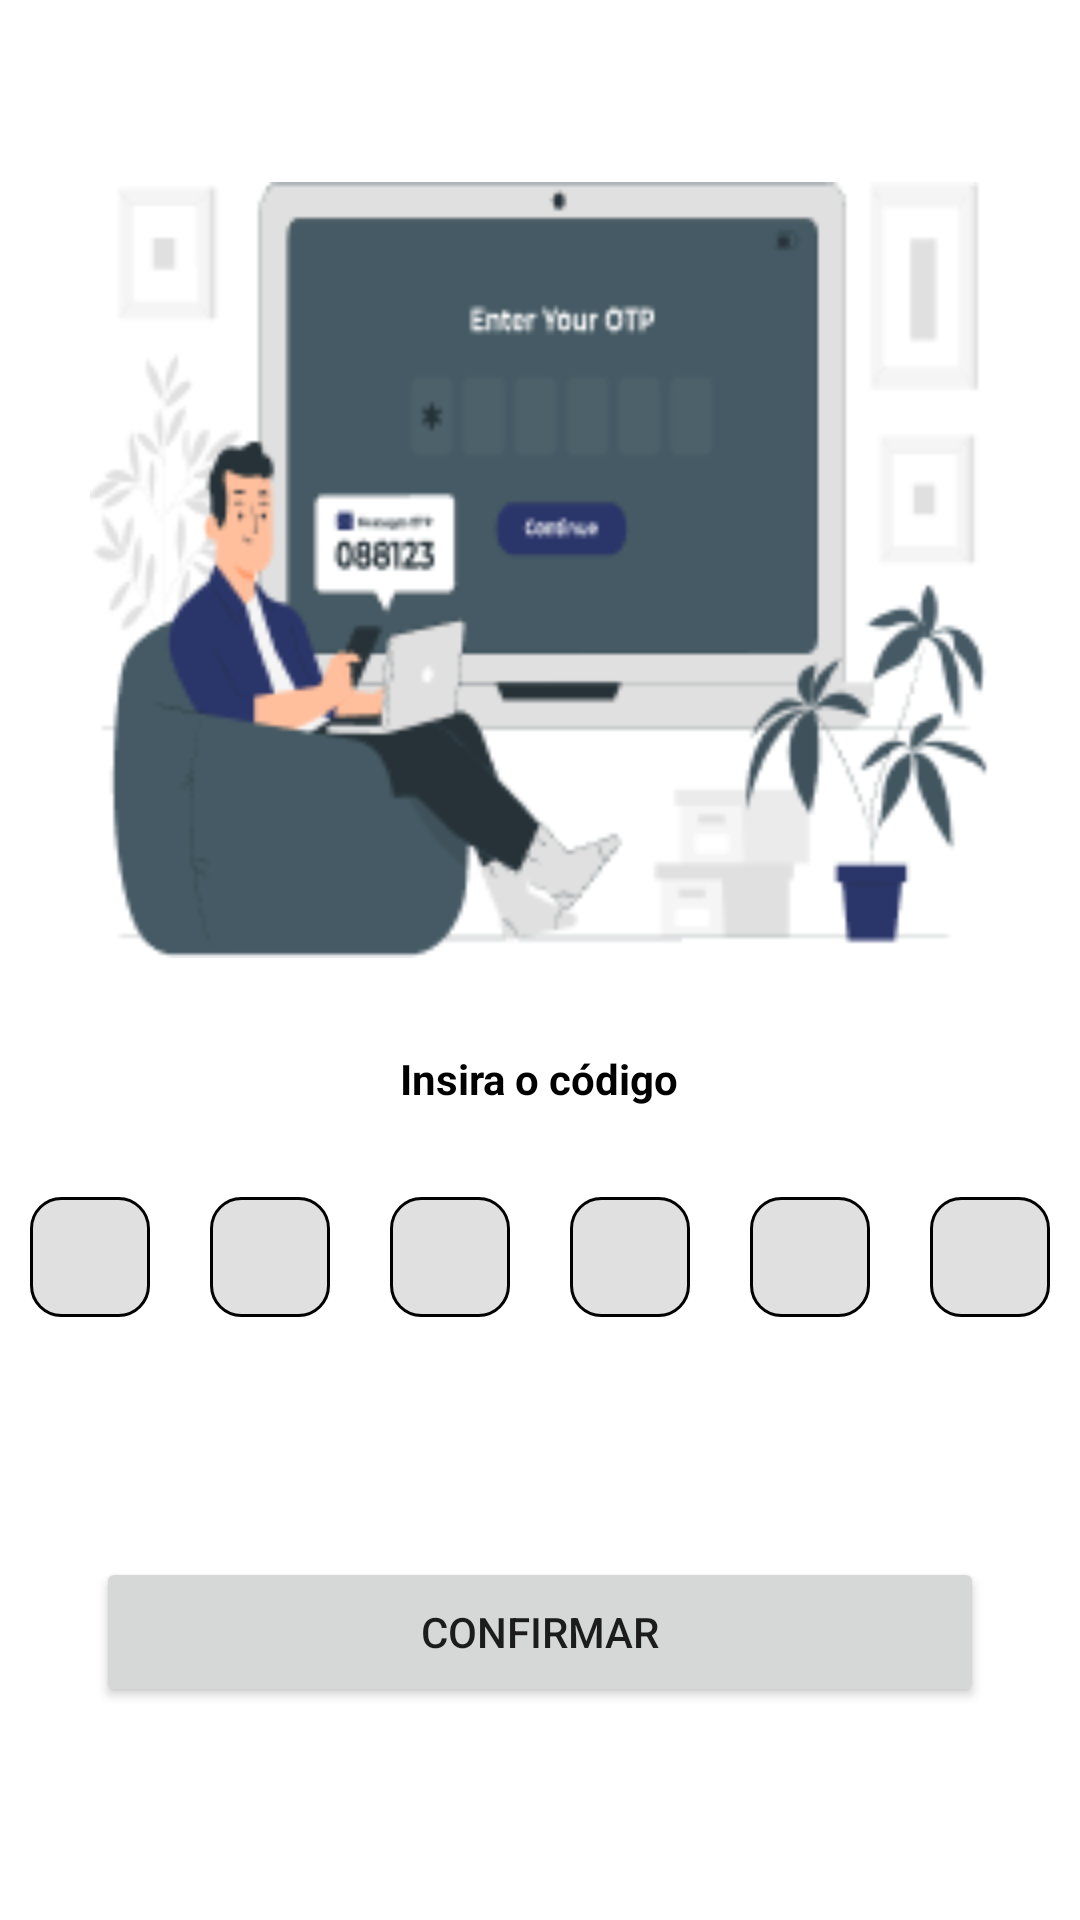

The Android layout XML behind this screen, and the referenced resources:
<!-- AndroidManifest.xml: application theme Theme.RoyalApp -->
<!-- res/layout/activity_inserir_codigo.xml -->
<?xml version="1.0" encoding="utf-8"?>
<RelativeLayout xmlns:android="http://schemas.android.com/apk/res/android"
    xmlns:app="http://schemas.android.com/apk/res-auto"
    xmlns:tools="http://schemas.android.com/tools"
    android:layout_width="match_parent"
    android:layout_height="match_parent"
    tools:context=".activity.InsercaoEmailActivity">



    <ScrollView
        android:layout_width="match_parent"
        android:layout_height="wrap_content"
        android:layout_alignParentStart="true"
        android:layout_alignParentEnd="true">

        <LinearLayout
            android:layout_width="match_parent"
            android:layout_height="wrap_content"
            android:orientation="vertical"
            android:layout_marginTop="20dp">

            <ImageView
                android:layout_width="300dp"
                android:layout_height="300dp"
                android:src="@drawable/codigo"
                android:layout_gravity="center"
                android:layout_marginTop="20dp"
                />



            <TextView
                android:layout_width="wrap_content"
                android:layout_height="wrap_content"
                android:layout_gravity="center"
                android:layout_marginTop="10dp"
                android:textColor="@color/black"
                android:textStyle="bold"
                android:text="Insira o código"
                android:textSize="14dp" />



            <LinearLayout
                android:layout_width="wrap_content"
                android:layout_height="wrap_content"
                android:orientation="horizontal"
                android:layout_gravity="center"
                android:paddingTop="30dp"
                android:weightSum="6">



                <EditText
                    android:id="@+id/txtCodigo1"
                    android:layout_width="40dp"
                    android:layout_height="40dp"
                    android:background="@drawable/botoes_codigo"
                    android:paddingLeft="15dp"
                    android:maxLength="1"
                    android:inputType="number"/>



                <EditText
                    android:id="@+id/txtCodigo2"
                    android:layout_marginLeft="20dp"
                    android:layout_width="40dp"
                    android:layout_height="40dp"
                    android:background="@drawable/botoes_codigo"
                    android:paddingLeft="15dp"
                    android:maxLength="1"
                    android:inputType="number"/>


                <EditText
                    android:id="@+id/txtCodigo3"
                    android:layout_marginLeft="20dp"
                    android:layout_width="40dp"
                    android:layout_height="40dp"
                    android:background="@drawable/botoes_codigo"
                    android:paddingLeft="15dp"
                    android:maxLength="1"
                    android:inputType="number"/>


                <EditText
                    android:id="@+id/txtCodigo4"
                    android:layout_marginLeft="20dp"
                    android:layout_width="40dp"
                    android:layout_height="40dp"
                    android:background="@drawable/botoes_codigo"
                    android:paddingLeft="15dp"
                    android:maxLength="1"
                    android:inputType="number"/>

                <EditText
                    android:id="@+id/txtCodigo5"
                    android:layout_marginLeft="20dp"
                    android:layout_width="40dp"
                    android:layout_height="40dp"
                    android:background="@drawable/botoes_codigo"
                    android:paddingLeft="15dp"
                    android:maxLength="1"
                    android:inputType="number"/>

                <EditText
                    android:id="@+id/txtCodigo6"
                    android:layout_marginLeft="20dp"
                    android:layout_width="40dp"
                    android:layout_height="40dp"
                    android:background="@drawable/botoes_codigo"
                    android:paddingLeft="15dp"
                    android:maxLength="1"
                    android:inputType="number"/>




            </LinearLayout>


        <LinearLayout
            android:layout_width="match_parent"
            android:layout_height="wrap_content"
            android:orientation="vertical"
            android:layout_marginTop="20dp"
            android:paddingStart="32dp"
            android:paddingEnd="32dp">


            <Button
                android:id="@+id/btnInsercaoCodigo"
                android:layout_width="match_parent"
                android:layout_height="50dp"
                android:text="Confirmar"

                android:layout_marginTop="60dp"/>



        </LinearLayout>


        </LinearLayout>


















    </ScrollView>





</RelativeLayout>
<!-- resources referenced by this layout -->
<resources>
  <color name="black">#FF000000</color>
  <!-- drawable botoes_codigo (drawable) -->
  <?xml version="1.0" encoding="utf-8"?>
  <shape xmlns:android="http://schemas.android.com/apk/res/android">
  
      
      <solid
          android:color="@color/white" >
      </solid>
  
      
  
      
      <stroke
          android:width="1dp"
          android:color="@color/black"
          >
      </stroke>
  
      
      <corners
          android:radius="15dp">
      </corners>
  
  
  
      <solid android:color="#E0E0E0"/>
      <corners android:radius="10dp"/>
  
      <item>
          <shape android:shape="rectangle">
              <solid android:color="@color/black" />
          </shape>
      </item>
  
  
  </shape>
  <!-- drawable codigo: png bitmap (drawable, 17773 bytes) -->
  <style name="Theme.RoyalApp" parent="Theme.MaterialComponents.Light.DarkActionBar">
          
          <item name="android:windowAnimationStyle">@null</item>
          <item name="android:windowDisablePreview">true</item>
  
          <item name="colorPrimary">@color/corPrincipalEscura</item>
          <item name="colorPrimaryVariant">@color/corPrincipal</item>
          <item name="colorOnPrimary">@color/white</item>
          
          <item name="colorSecondary">@color/teal_200</item>
          <item name="colorSecondaryVariant">@color/teal_700</item>
          <item name="colorOnSecondary">@color/black</item>
          
          <item name="android:statusBarColor" tools:targetApi="l">?attr/colorPrimaryVariant</item>
          
      </style>
  <color name="white">#FFFFFFFF</color>
  <color name="corPrincipalEscura">#2A356A</color>
  <color name="corPrincipal">#334690</color>
  <color name="teal_200">#4D64B1</color>
  <color name="teal_700">#FF018786</color>
</resources>
